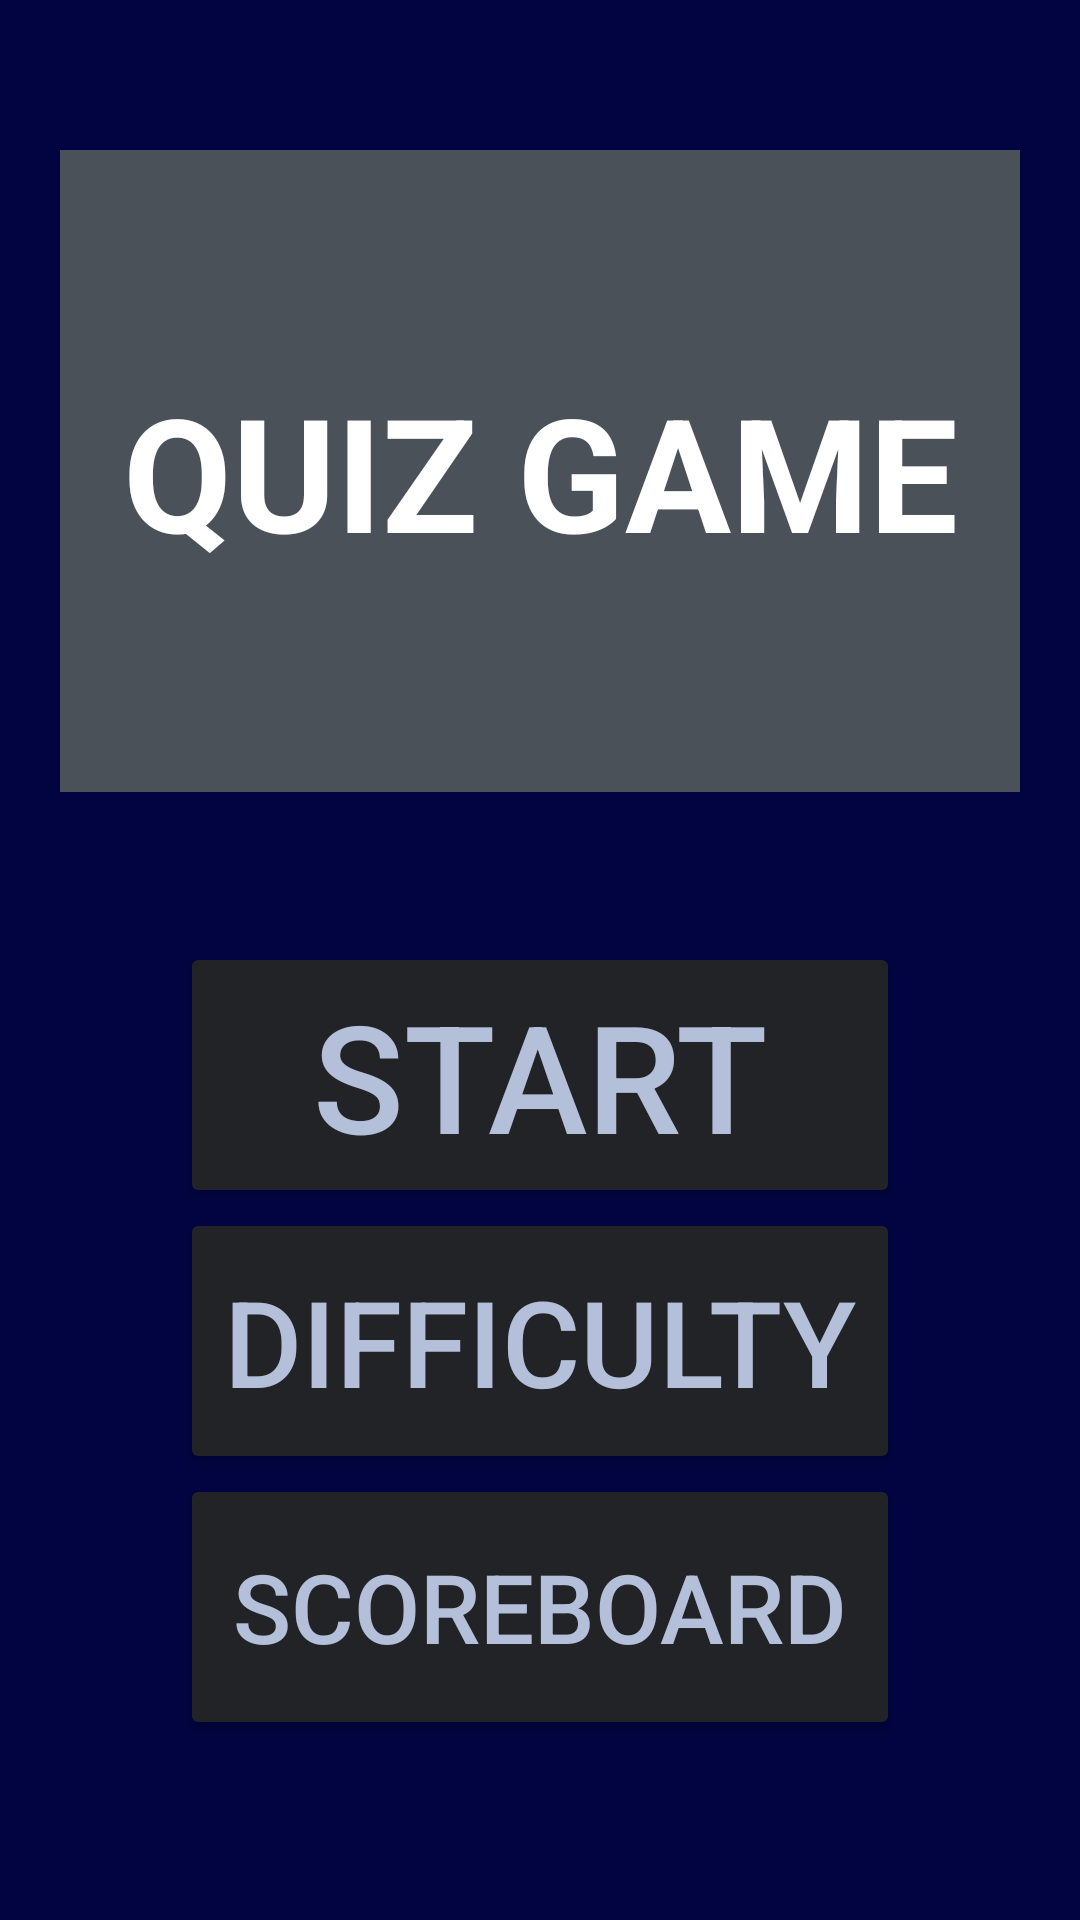

Here is an Android app screen rendered from its layout file. Give the layout XML and the strings, colors and styles it references.
<!-- AndroidManifest.xml: application theme Theme.GameApp -->
<!-- res/layout/fragment_quiz_menu.xml -->
<?xml version="1.0" encoding="utf-8"?>
<androidx.constraintlayout.widget.ConstraintLayout xmlns:android="http://schemas.android.com/apk/res/android"
    xmlns:app="http://schemas.android.com/apk/res-auto"
    xmlns:tools="http://schemas.android.com/tools"
    android:layout_width="match_parent"
    android:layout_height="match_parent"
    tools:context=".ui.fragments.quiz.QuizMenuFragment"
    android:background="@color/dark_blue">

    <Button
        android:id="@+id/btn_start"
        android:layout_width="0dp"
        android:layout_height="0dp"
        android:backgroundTint="@color/dark_grey"
        android:maxLines="1"
        android:autoSizeTextType="uniform"
        android:autoSizeMinTextSize="12sp"
        android:autoSizeMaxTextSize="50sp"
        android:autoSizeStepGranularity="2sp"
        android:text="@string/button_start"
        android:textColor="@color/light_grey"
        app:layout_constraintBottom_toTopOf="@id/btn_difficulty"
        app:layout_constraintEnd_toStartOf="@+id/guideline6"
        app:layout_constraintHorizontal_bias="1.0"
        app:layout_constraintStart_toStartOf="@+id/guideline5"
        app:layout_constraintTop_toTopOf="@+id/guideline7"
        app:layout_constraintVertical_chainStyle="packed" />

    <Button
        android:id="@+id/btn_difficulty"
        android:layout_width="0dp"
        android:layout_height="0dp"
        android:autoSizeTextType="uniform"
        android:autoSizeMinTextSize="12sp"
        android:autoSizeMaxTextSize="50sp"
        android:autoSizeStepGranularity="2sp"
        android:maxLines="1"
        android:text="@string/button_difficulty"
        android:textColor="@color/light_grey"
        android:backgroundTint="@color/dark_grey"
        app:layout_constraintBottom_toTopOf="@+id/btn_scoreboard"
        app:layout_constraintEnd_toStartOf="@+id/guideline6"
        app:layout_constraintHorizontal_bias="1.0"
        app:layout_constraintStart_toStartOf="@+id/guideline5"
        app:layout_constraintTop_toBottomOf="@+id/btn_start" />

    <Button
        android:id="@+id/btn_scoreboard"
        android:layout_width="0dp"
        android:layout_height="0dp"
        android:autoSizeTextType="uniform"
        android:autoSizeMinTextSize="12sp"
        android:autoSizeMaxTextSize="50sp"
        android:autoSizeStepGranularity="2sp"
        android:maxLines="1"
        android:text="@string/button_scoreboard"
        android:textColor="@color/light_grey"
        android:backgroundTint="@color/dark_grey"
        app:layout_constraintBottom_toTopOf="@+id/guideline8"
        app:layout_constraintEnd_toStartOf="@+id/guideline6"
        app:layout_constraintHorizontal_bias="1.0"
        app:layout_constraintStart_toStartOf="@+id/guideline5"
        app:layout_constraintTop_toBottomOf="@id/btn_difficulty" />

    <androidx.constraintlayout.widget.ConstraintLayout
        android:id="@+id/constraintLayout"
        android:layout_width="0dp"
        android:layout_height="0dp"
        android:layout_marginStart="20dp"
        android:layout_marginTop="50dp"
        android:layout_marginEnd="20dp"
        android:layout_marginBottom="50dp"
        android:background="@color/grey"
        app:layout_constraintBottom_toTopOf="@+id/guideline7"
        app:layout_constraintEnd_toEndOf="parent"
        app:layout_constraintHorizontal_bias="0.0"
        app:layout_constraintStart_toStartOf="parent"
        app:layout_constraintTop_toTopOf="parent"
        app:layout_constraintVertical_bias="1.0">

        <TextView
            android:id="@+id/tv_quizTitle"
            android:layout_width="match_parent"
            android:layout_height="match_parent"
            android:layout_marginStart="20dp"
            android:layout_marginTop="20dp"
            android:layout_marginEnd="20dp"
            android:layout_marginBottom="20dp"
            android:autoSizeTextType="uniform"
            android:gravity="center"
            android:maxLines="1"
            android:text="@string/title_quizGame"
            android:textColor="@color/white"
            android:textStyle="bold"
            app:layout_constraintBottom_toBottomOf="parent"
            app:layout_constraintEnd_toEndOf="parent"
            app:layout_constraintHorizontal_bias="0.0"
            app:layout_constraintStart_toStartOf="parent"
            app:layout_constraintTop_toTopOf="parent"
            app:layout_constraintVertical_bias="0.0" />
    </androidx.constraintlayout.widget.ConstraintLayout>

    <androidx.constraintlayout.widget.Guideline
        android:id="@+id/guideline5"
        android:layout_width="wrap_content"
        android:layout_height="wrap_content"
        android:layout_marginStart="100dp"
        android:orientation="vertical"
        app:layout_constraintGuide_begin="60dp"
        app:layout_constraintStart_toStartOf="parent" />

    <androidx.constraintlayout.widget.Guideline
        android:id="@+id/guideline6"
        android:layout_width="wrap_content"
        android:layout_height="wrap_content"
        android:layout_marginEnd="100dp"
        android:orientation="vertical"
        app:layout_constraintEnd_toEndOf="parent"
        app:layout_constraintGuide_end="60dp" />

    <androidx.constraintlayout.widget.Guideline
        android:id="@+id/guideline7"
        android:layout_width="wrap_content"
        android:layout_height="wrap_content"
        android:orientation="horizontal"
        app:layout_constraintGuide_begin="314dp" />

    <androidx.constraintlayout.widget.Guideline
        android:id="@+id/guideline8"
        android:layout_width="wrap_content"
        android:layout_height="wrap_content"
        android:layout_marginBottom="100dp"
        android:orientation="horizontal"
        app:layout_constraintBottom_toBottomOf="parent"
        app:layout_constraintGuide_end="60dp" />

</androidx.constraintlayout.widget.ConstraintLayout>
<!-- resources referenced by this layout -->
<resources>
  <color name="dark_blue">#010440</color>
  <color name="dark_grey">#212326</color>
  <color name="grey">#4A5159</color>
  <color name="light_grey">#B4C0D9</color>
  <color name="white">#FFFFFFFF</color>
  <string name="button_difficulty">Difficulty</string>
  <string name="button_scoreboard">Scoreboard</string>
  <string name="button_start">Start</string>
  <string name="title_quizGame">QUIZ GAME</string>
  <style name="Theme.GameApp" parent="Theme.MaterialComponents.DayNight.DarkActionBar">
          
          <item name="colorPrimary">@color/purple_500</item>
          <item name="colorPrimaryVariant">@color/purple_700</item>
          <item name="colorOnPrimary">@color/white</item>
          
          <item name="colorSecondary">@color/teal_200</item>
          <item name="colorSecondaryVariant">@color/teal_700</item>
          <item name="colorOnSecondary">@color/black</item>
          
          <item name="android:statusBarColor">?attr/colorPrimaryVariant</item>
          
      </style>
  <color name="purple_500">#FF6200EE</color>
  <color name="purple_700">#FF3700B3</color>
  <color name="teal_200">#FF03DAC5</color>
  <color name="teal_700">#FF018786</color>
  <color name="black">#FF000000</color>
</resources>
